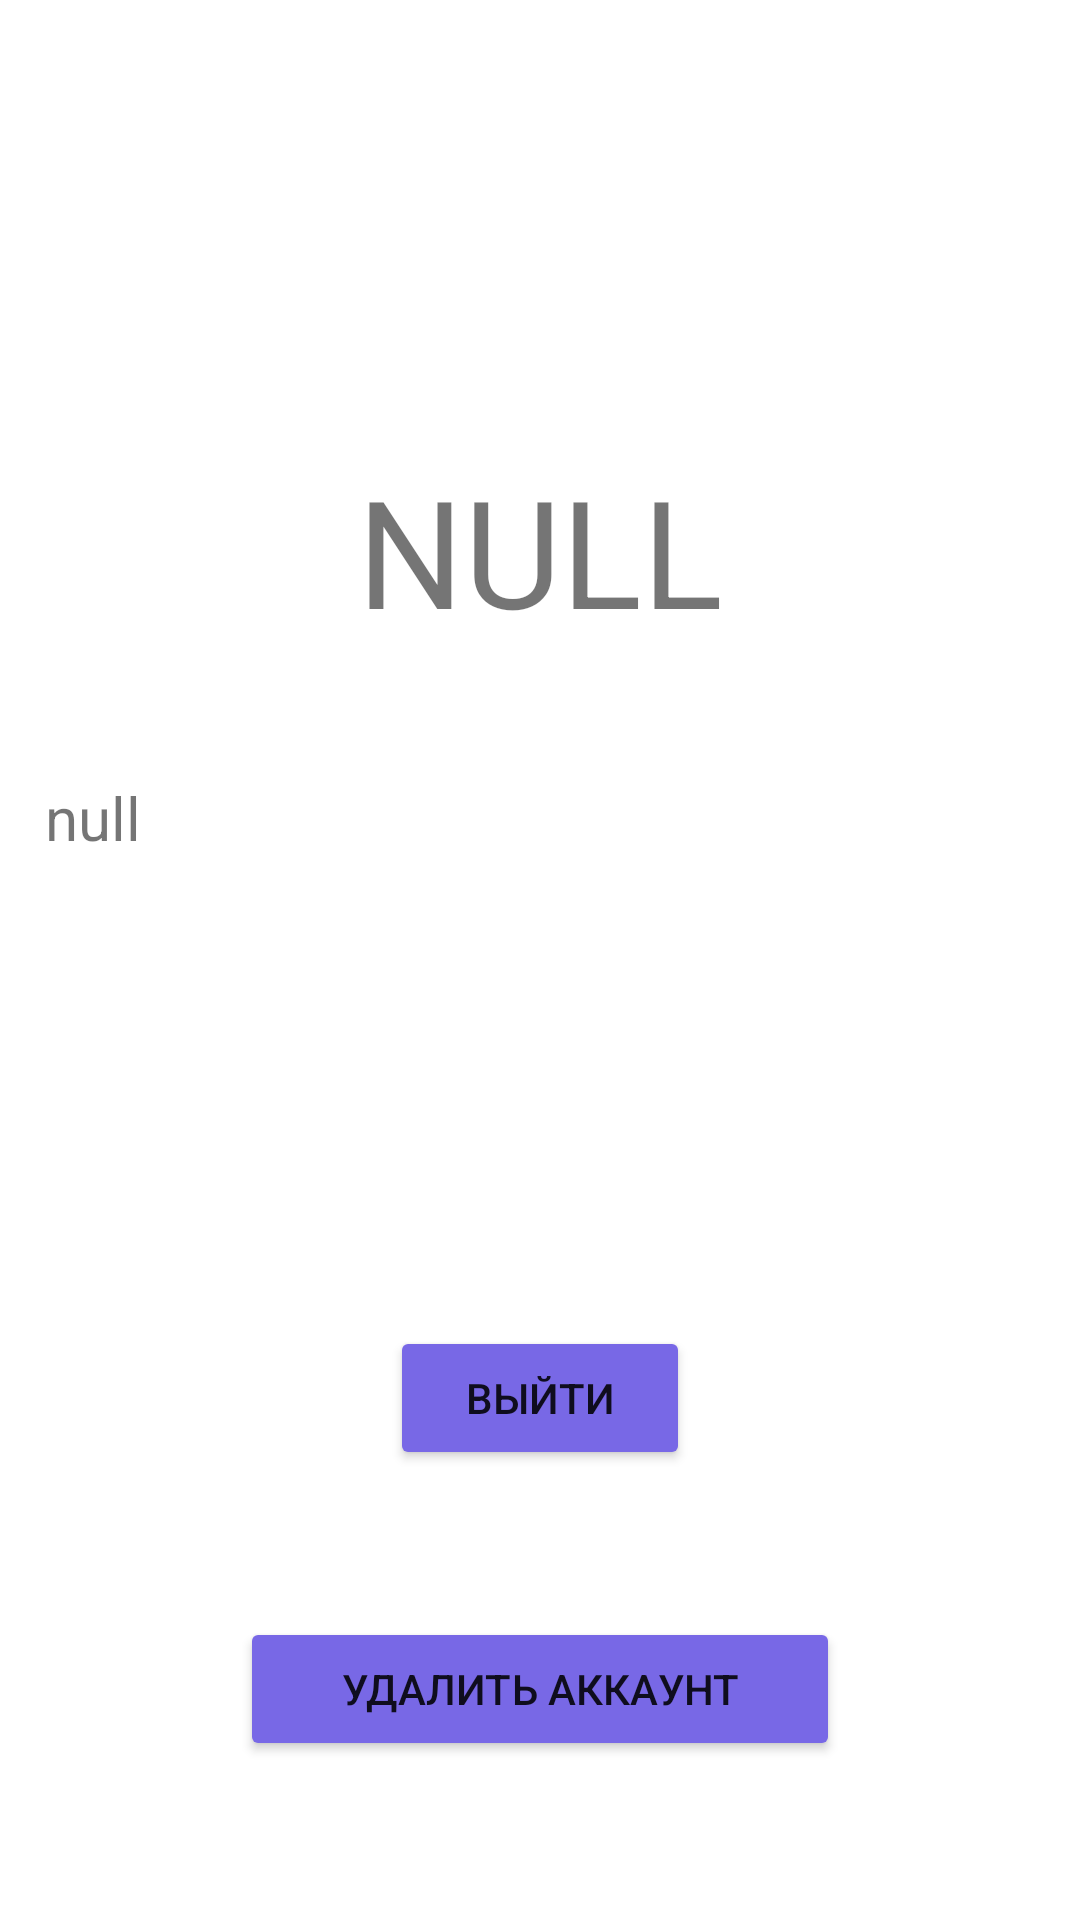

Write the Android layout XML for this screen, with the resource values it uses.
<!-- AndroidManifest.xml: application theme Theme.ITest -->
<!-- res/layout/goal.xml -->
<?xml version="1.0" encoding="utf-8"?>
<RelativeLayout xmlns:android="http://schemas.android.com/apk/res/android"
    xmlns:app="http://schemas.android.com/apk/res-auto"
    xmlns:tools="http://schemas.android.com/tools"
    android:layout_width="match_parent"
    android:layout_height="match_parent">

    <TextView
        android:id="@+id/UserNickName"
        android:layout_width="match_parent"
        android:layout_height="wrap_content"
        android:layout_alignParentLeft="true"
        android:layout_alignParentRight="true"
        android:layout_alignParentTop="true"
        android:text="NULL"
        android:gravity="center"
        android:layout_marginTop="150dp"
        android:textSize="50dp"

        />

    <TextView
        android:id="@+id/ValueOfEmail"
        android:layout_width="match_parent"
        android:layout_height="wrap_content"
        android:layout_alignParentTop="true"
        android:layout_alignParentRight="true"
        android:layout_alignParentLeft="true"
        android:paddingLeft="15dp"
        android:layout_marginTop="259dp"
        android:gravity="left"
        android:text="null"
        android:textSize="20dp" />

    <Button
        android:id="@+id/btnSignOut"
        android:layout_width="wrap_content"
        android:layout_height="wrap_content"
        android:layout_marginHorizontal="130dp"
        android:layout_marginBottom="150dp"
        android:text="выйти"
        android:layout_alignParentRight="true"
        android:layout_alignParentBottom="true"
        android:layout_alignParentLeft="true"
        android:backgroundTint="@color/secondPurple"
         />

    <Button
        android:id="@+id/btnDeleteUser"
        android:layout_width="wrap_content"
        android:layout_height="wrap_content"
        android:layout_alignParentLeft="true"
        android:layout_alignParentRight="true"
        android:layout_alignParentBottom="true"
        android:layout_marginHorizontal="80dp"
        android:layout_marginLeft="77dp"
        android:layout_marginRight="83dp"
        android:layout_marginBottom="53dp"


        android:backgroundTint="@color/secondPurple"
        android:text="удалить аккаунт" />

</RelativeLayout>
<!-- resources referenced by this layout -->
<resources>
  <color name="secondPurple">#7868E6</color>
  <style name="Theme.ITest" parent="Theme.MaterialComponents.DayNight.NoActionBar">
          
          <item name="colorPrimary">@color/purple_500</item>
          <item name="colorPrimaryVariant">@color/purple_700</item>
          <item name="colorOnPrimary">@color/white</item>
          
          <item name="colorSecondary">@color/teal_200</item>
          <item name="colorSecondaryVariant">@color/teal_700</item>
          <item name="colorOnSecondary">@color/black</item>
          
          <item name="android:statusBarColor" tools:targetApi="l">?attr/colorPrimaryVariant</item>
          
  
  </style>
  <color name="purple_500">#FF6200EE</color>
  <color name="purple_700">#FF3700B3</color>
  <color name="white">#FFFFFFFF</color>
  <color name="teal_200">#FF03DAC5</color>
  <color name="teal_700">#FF018786</color>
  <color name="black">#FF000000</color>
</resources>
